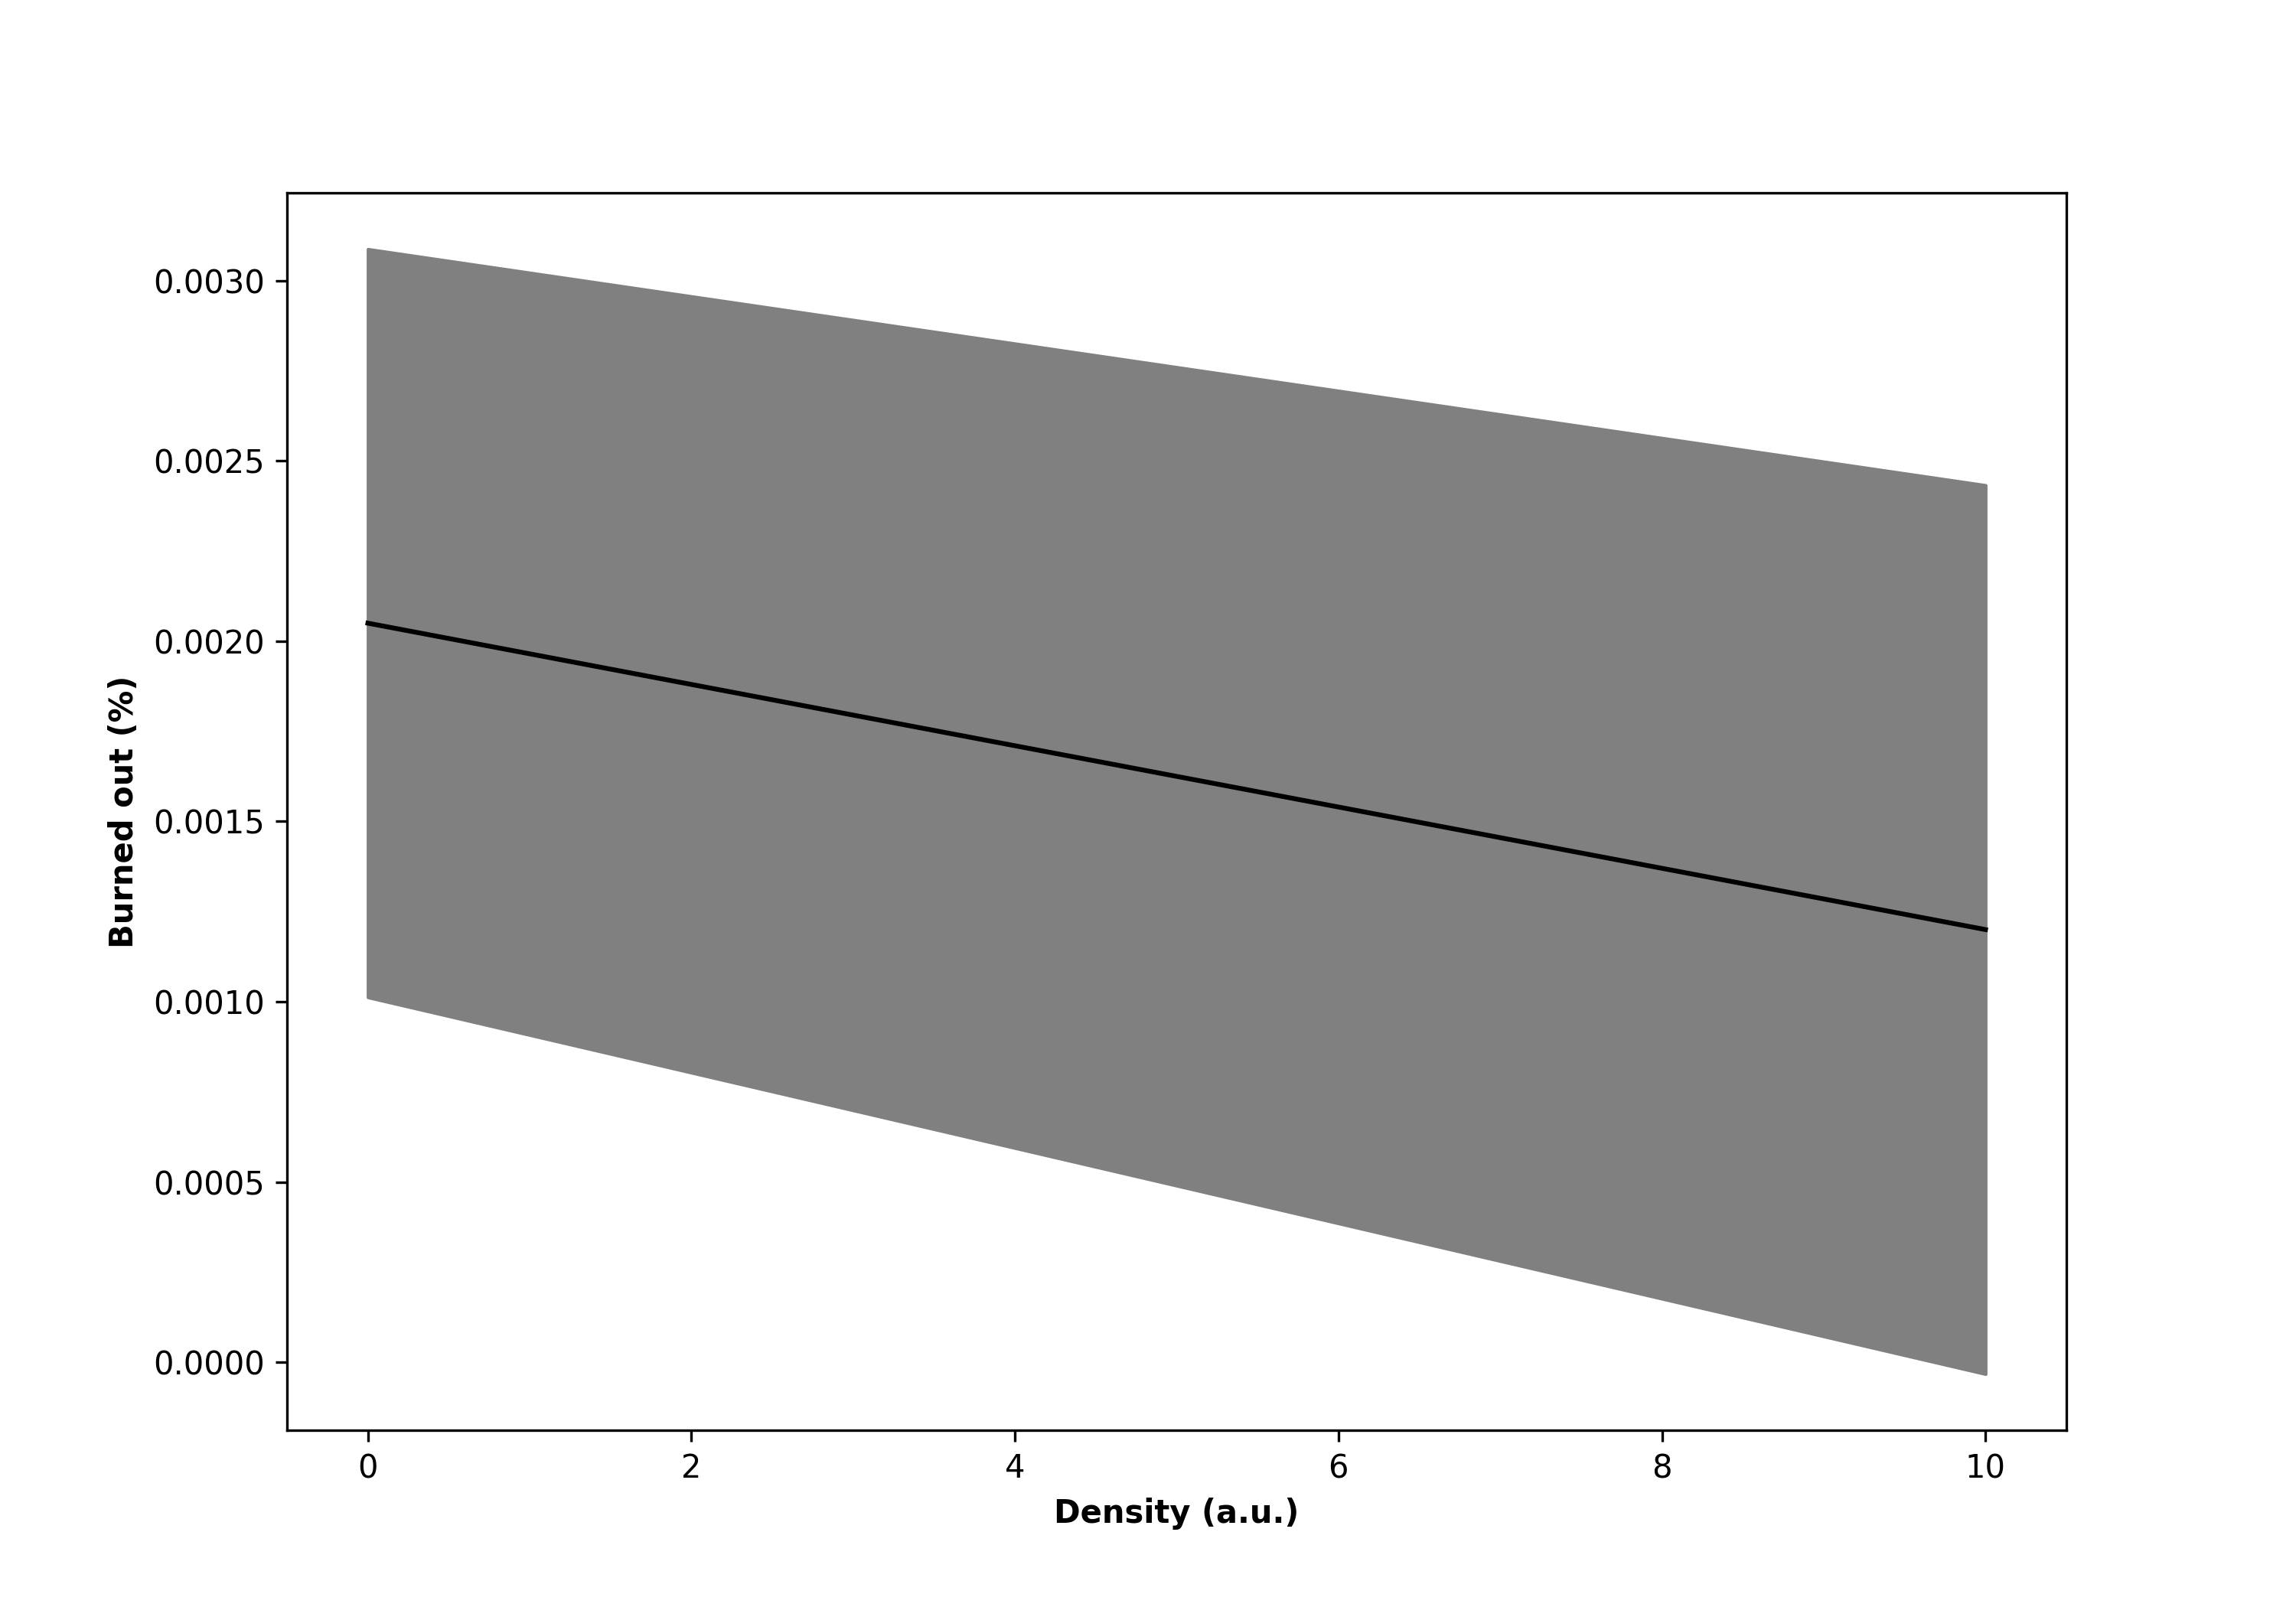

The file beside this chart, header and first rows:
, wind_strength, Run, Extinguished, On Fire, Step
0, 0.0, 0, 0, 0.004, 10
1, 0.0, 1, 0, 0.0, 5
2, 0.0, 2, 0, 0.0015, 8
3, 0.0, 3, 0, 0.002, 10
4, 0.0, 4, 0, 0.001, 7
5, 0.0, 5, 0, 0.001, 7
6, 0.0, 6, 0, 0.0015, 8
7, 0.0, 7, 0, 0.0045, 11
8, 0.0, 8, 0, 0.0005, 6
9, 0.0, 9, 0, 0.0045, 11
10, 10.0, 10, 0, 0.0015, 7
11, 10.0, 11, 0, 0.0, 5
12, 10.0, 12, 0, 0.002, 11
13, 10.0, 13, 0, 0.0065, 13
14, 10.0, 14, 0, 0.0, 5
15, 10.0, 15, 0, 0.0, 5
16, 10.0, 16, 0, 0.0005, 6
17, 10.0, 17, 0, 0.0, 5
18, 10.0, 18, 0, 0.001, 12
19, 10.0, 19, 0, 0.0005, 6
